Run: headless pygame with SDL's dummy video driver; simulated clock (each Clock.tick advances the game by its frame time, no real sleeping); random seed 0; keys injected as events and as key.get_pressed() state; no mouse input; restart key SPACE tapped at the start of phases 3 and 4.
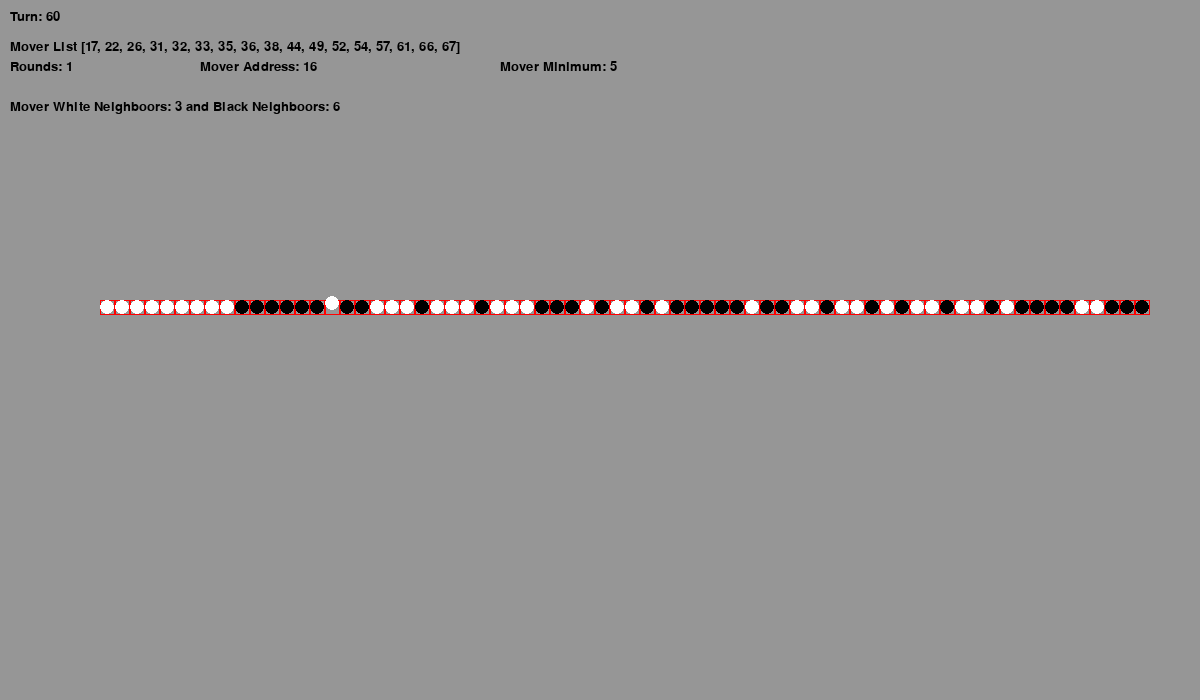
Frame 1 of 4 · flips 1–60 · no input
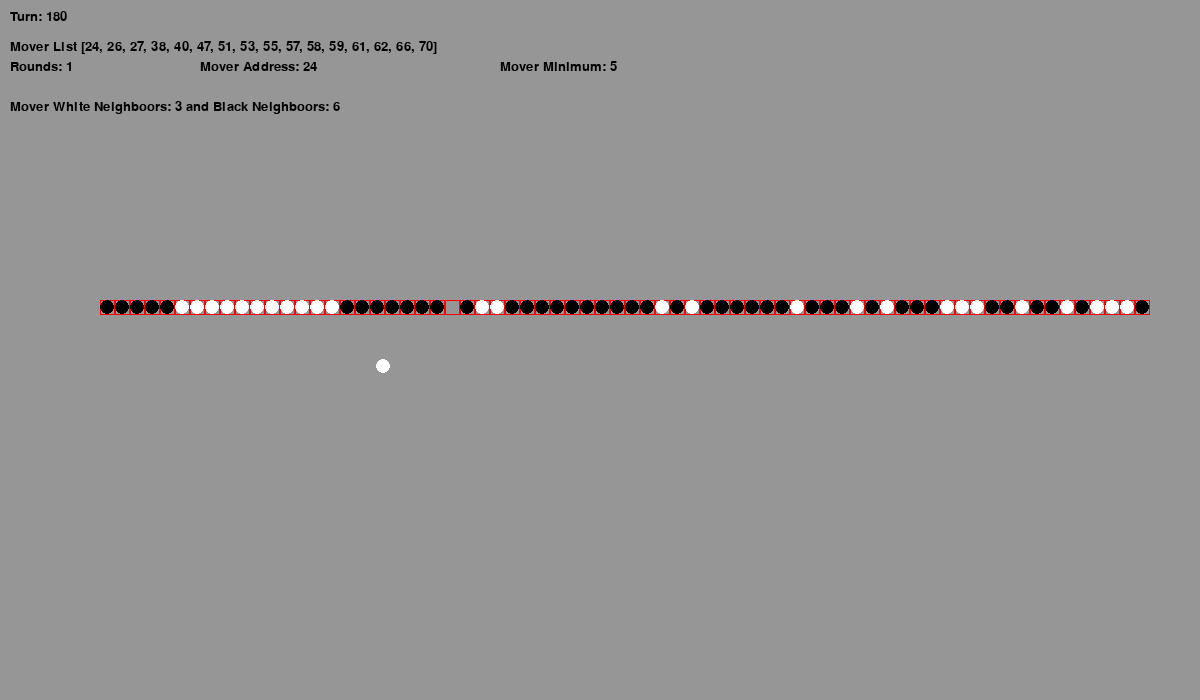
Frame 2 of 4 · flips 61–180 · tapped SPACE, RETURN · held RIGHT (→), D
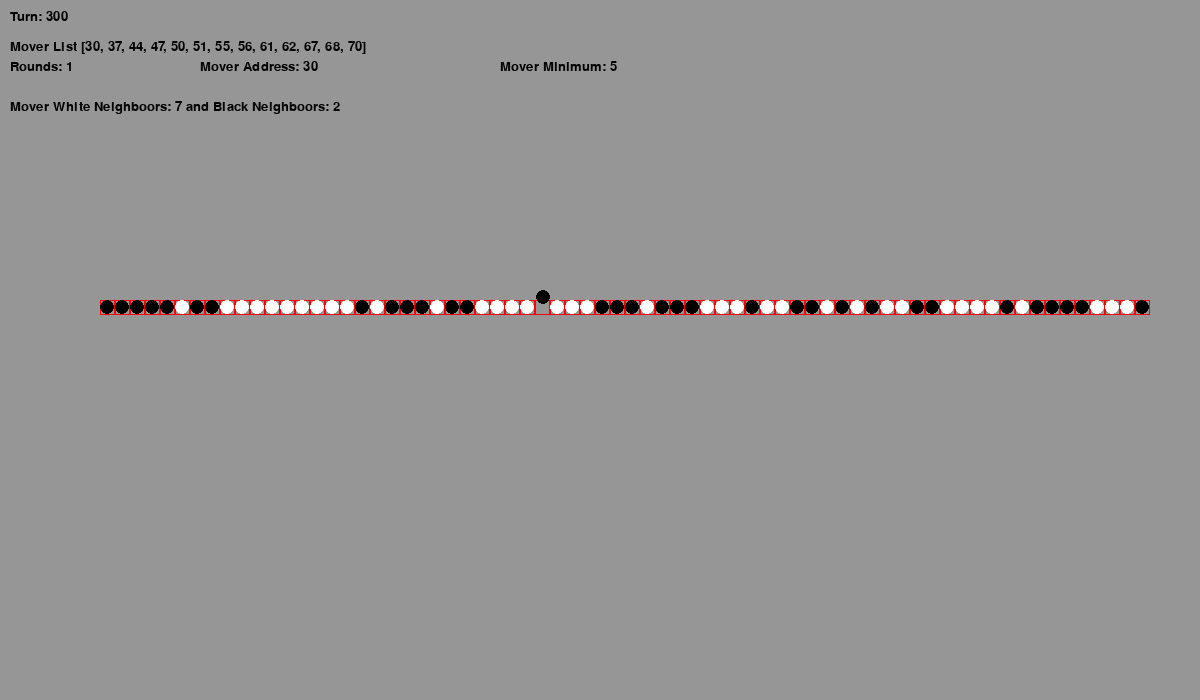
Frame 3 of 4 · flips 181–300 · tapped SPACE · held DOWN (↓), S
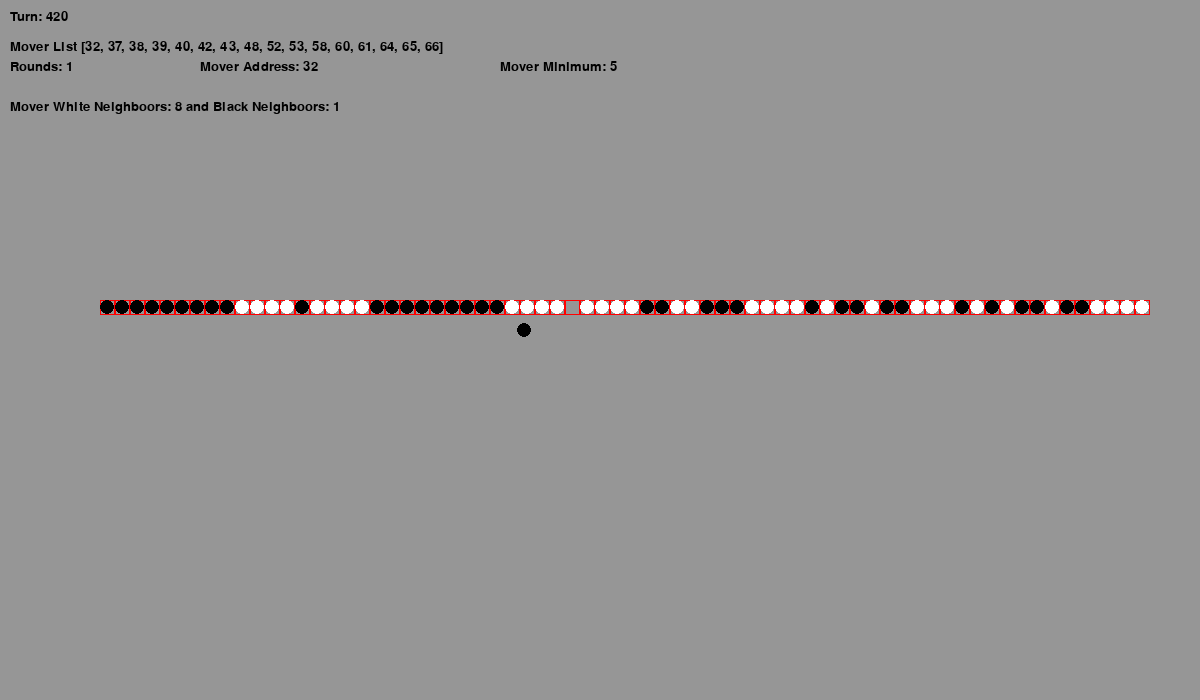
Frame 4 of 4 · flips 301–420 · tapped SPACE · held LEFT (←), A, UP (↑), W

The pygame program that drew these frames:

import pygame   # for visual interface
import math
import random
import os

# Initialize the game engine
pygame.init()

# Define some colors
BLACK    = (   0,   0,   0)
WHITE    = ( 255, 255, 255)
GREY	 = (150, 150, 150)
GREEN    = (   0, 255,   0)
RED      = ( 255,   0,   0)
BLUE     = (   0,   0, 255)
MYGREEN  = (  40, 100,  40)
YELLOW 	 = (255, 255, 0)
SAND 	 = (255, 255, 100)

# Function that prints text on screen
def text_to_screen(screen, text, x, y, size = 20,
            color = BLACK):
    text = str(text)
    font = pygame.font.SysFont('avenir', size)
    text = font.render(text, True, color)
    screen.blit(text, (x, y))

# Schelling Model objects

class House(object):
    """ Defines a house where agents can move in and out """
    def __init__(self, address, size=15, occupant_type ='', occupant_name =1): # remove legacy args when ready
        self.occupied = True
        self.occupant_type = occupant_type
        self.occupant_name = occupant_name
        self.address = address
        self.y = 300
        self.x = 100 + 15*(self.address - 1)
        self.size = size

    def draw(self, screen): 
        pygame.draw.rect(screen, RED, [self.x , self.y , self.size, self.size], 1)

    def update_occcupant_info(self, occupant):
        self.occupant_name = occupant.occupant_name
        self.occupant_type = occupant.occupant_type

class CityShape(object):
    """ Populate a city with houses following a specific shape  """
    def __init__(self, number_houses):
        self.number_houses = number_houses

    def init_houses(self):
        houses = {}
        for address in range(1,self.number_houses+1):
            houses[address] = House(address=address) 
        self.houses = houses

    def populate_line(self, init_x=100, init_y=300, padding=15):
        """ populates a horizontal line of houses going from left to right, starting at (init_x, and init_y) """
        self.init_houses()
        for address in self.houses:
            house = self.houses[address]
            house.y = init_y
            house.x = init_x + padding*(house.address -1)

    def populate_circle(self, center = (600, 350), padding=15):
        """ populate a circle of houses clockwise, starting at the midnight position"""
        self.init_houses()
        center_x, center_y = center
        cironference = self.number_houses*padding
        radius = cironference/(2*math.pi)
        angle = (2*math.pi)/self.number_houses
        init_x, init_y = center_x + radius, center_y + radius
        for address in self.houses:
            house = self.houses[address]
            angle_position = angle*(house.address - 1)  
            house.x = round((init_x-center_x)*math.cos(angle_position) - (init_y - center_y)*math.sin(angle_position)) + center_x
            house.y = round((init_x-center_x)*math.sin(angle_position) + (init_y - center_y)*math.cos(angle_position)) + center_y

    def populate_grid(self, init_x=150, init_y=150, padding=15):
        grid_size = math.ceil(math.sqrt(self.number_houses))
        #self.number_houses = grid_size*grid_size
        self.init_houses()
        for address in self.houses:
            y_pos  = math.floor(address/grid_size)
            x_pos = address % grid_size -1
            house = self.houses[address]
            house.x = init_x + padding*x_pos
            house.y = init_y + padding*y_pos

class Agent(object):
    """ Define an agent of the game """
    def __init__(self, color, tag, address, name):
        self.color = color
        self.type = tag
        self.name = name
        self.address = address
        self.x = 100 + 15*(self.address - 1)
        self.y = 300

    def update_housing_info(self, house):
        self.x = house.x + 7
        self.y = house.y + 7
        self.address = house.address

    def draw(self, screen):
        pygame.draw.circle(screen, self.color, [self.x+7, self.y+7], 7)

class StateofNeighbourhood(object):
    """ 
        For each house, defines composition of neighbourhood, list of movers in current round
        also establishes if current situation is an equilibrium
    """
    def __init__(self, houses, neighbourhood_size):
        self.houses = houses
        self.size = neighbourhood_size
        self.mover_list = []
        self.equilibrium = False
        self.round = 0

    def define_state(self):
        houses_dict = {house.address: house.occupant_type for house in self.houses}
        neighbourhood_data = {}
        for house in self.houses:
            pos = house.address
            #list_of_neighboors = [houses_dict.get(key) for key in range(max(1, pos-self.size), min(len(houses_dict), pos+self.size)+1) if key!=pos]
            list_of_neighboors = [houses_dict.get(key) for key in range(max(1, pos-self.size), min(len(houses_dict), pos+self.size)+1)]
            white_neighboors = list_of_neighboors.count('White')
            black_neighboors = list_of_neighboors.count('Black')
            total_neighboors = white_neighboors + black_neighboors
            neighbourhood_data[pos] = {'number_whites': white_neighboors, 'number_blacks': black_neighboors,
            'minimum' : math.ceil(total_neighboors/2),
            'occupant_type': house.occupant_type, 'address': house.address, 'is_mover': False}
        return neighbourhood_data

    def find_movers(self):
        neighbourhood_data = self.define_state()
        equilibrium_indicator = True
        for house in neighbourhood_data:
            neighbour = neighbourhood_data[house]
            if (neighbour['occupant_type'] == 'Black')&(neighbour['number_blacks'] < neighbour['minimum']):
                neighbour['is_mover'] = True
                equilibrium_indicator = False
            elif (neighbour['occupant_type'] == 'White')&(neighbour['number_whites'] < neighbour['minimum']):
                neighbour['is_mover'] = True
                equilibrium_indicator = False
            else :
                neighbour['is_mover'] = False
        self.equilibrium = equilibrium_indicator
        return neighbourhood_data

    def current_movers(self):
        neighbourhood_data = self.find_movers()
        if self.mover_list:
            for mover in self.mover_list:
                address = agent_dict[mover].address
                if not neighbourhood_data[address]['is_mover']:
                    self.mover_list.remove(mover)
        else:
            self.round +=1
            for house in neighbourhood_data:
                if neighbourhood_data[house]['is_mover']:
                    self.mover_list.append(house_dict[house].occupant_name)


def move_sequence(start, end, State):
    occupant_name = house_dict[start].occupant_name
    start_x = house_dict[start].x
    end_x = house_dict[end].x
    number_displaced = abs(end-start) 
    if start_x < end_x:
        sign = -1
    else: 
        sign = 1
    center_x = round((end_x+start_x)/2)
    center_y = 300
    angular_speed = math.pi/20
    agent = agent_dict[occupant_name]
    if abs(agent.x - end_x) > 10:
        new_x = round((agent.x-center_x)*math.cos(angular_speed) - (agent.y - center_y)*math.sin(angular_speed)) + center_x
        new_y = round((agent.x-center_x)*math.sin(angular_speed) + (agent.y - center_y)*math.cos(angular_speed)) + center_y
        agent.x = new_x
        agent.y = new_y
    else: 
        for ind in range(1,number_displaced+1):
            agent_temp = agent_dict[house_dict[start -sign*ind].occupant_name]
            agent_temp.address = start - sign*ind + sign
            agent_temp.x = 100 + 15*(agent_temp.address -1)
            house_dict[start - sign*ind + sign].occupant_name = agent_temp.name
            house_dict[start - sign*ind + sign].occupant_type = agent_temp.type
        agent.x = end_x
        agent.y = center_y
        agent.address = end
        house_dict[end].occupant_name = agent.name
        house_dict[end].occupant_type = agent.type
        State.mover_list.remove(agent.name)
        return 

agent_dict = {}
house_dict = {}
house_list = []
agent_type = [('Black',BLACK), ('White',WHITE)]
mixed_types = 35*agent_type
number_agents = 70
for ind in range(1,number_agents+1):
    tag, color = random.choice(agent_type) # random start
    #tag, color = mixed_types[ind-1]         # mixed neighbourhood state start
    house_dict[ind] = House(address = ind, occupant_type = tag, occupant_name = ind)
    agent_dict[ind] = Agent(color = color , tag = tag, address = ind, name = ind) 
    house_list.append(house_dict[ind])

State = StateofNeighbourhood(house_list, 4) # Initiate state object
#Open a window
size = (1200, 700)
screen = pygame.display.set_mode(size)
pygame.display.set_caption("Schelling Dynamic Segregation Game")

# Loop until the user clicks the close button.
done = False
# Used to manage how fast the screen updates
clock = pygame.time.Clock()

frame_rate = 40
turn =0

# -------- Main Program Loop -----------
while not done:
    # --- Main event loop
    for event in pygame.event.get(): # User did something
        if (event.type == pygame.QUIT) or (event.type == pygame.KEYDOWN and event.key == pygame.K_ESCAPE): # If user clicked close
            done = True # Flag that we are done so we exit this loop
        elif (event.type == pygame.KEYDOWN and event.key == pygame.K_SPACE): # restart simulation with random start
            for ind in range(1,number_agents+1):
                tag, color = random.choice(agent_type) # random start
                house_dict[ind] = House(address = ind, occupant_type = tag, occupant_name = ind)
                agent_dict[ind] = Agent(color = color , tag = tag, address = ind, name = ind) 
                house_list.append(house_dict[ind])
            State = StateofNeighbourhood(house_list, 4) # Initiate state object
        elif (event.type == pygame.KEYDOWN and event.key == pygame.K_s): # restart simulation with mixed stable start
            for ind in range(1,number_agents+1):
                tag, color = mixed_types[ind-1]         # mixed neighbourhood state start
                house_dict[ind] = House(address = ind, occupant_type = tag, occupant_name = ind)
                agent_dict[ind] = Agent(color = color , tag = tag, address = ind, name = ind) 
                house_list.append(house_dict[ind])
            State = StateofNeighbourhood(house_list, 4) # Initiate state object

        
 
    # First, clear the screen to white. Don't put other drawing commands
    # above this, or they will be erased with this command.

    screen.fill(GREY)

    for ind in house_dict:
        house_dict[ind].draw(screen)
        occupant_name = house_dict[ind].occupant_name
        agent = agent_dict[occupant_name]
        agent.draw(screen)

    if not State.equilibrium:
        neighbourhood_data = State.find_movers()
        State.current_movers()
        list_of_movers = State.mover_list
    #if True:
        for mover in list_of_movers:
            ind = agent_dict[mover].address
            if neighbourhood_data[ind]['is_mover']:
                start_ind = ind
                radius = max(start_ind-1, number_agents - start_ind)
                break
        if neighbourhood_data[start_ind]['occupant_type'] == 'Black':
            metric = 'number_blacks'
        else:
            metric = 'number_whites'
        for next_ind in range(1, radius+1):
            if neighbourhood_data[max(1,start_ind - next_ind)][metric]>=neighbourhood_data[max(1,start_ind - next_ind)]['minimum']:
                end_ind = max(1,start_ind - next_ind)
                move_sequence(start_ind,end_ind, State)
                break
            elif neighbourhood_data[min(start_ind + next_ind, number_agents)][metric]>=neighbourhood_data[min(start_ind + next_ind, number_agents)]['minimum']:
                end_ind = min(start_ind + next_ind, number_agents)
                move_sequence(start_ind,end_ind, State)
                break
        
    #else : State.equilibrium = True


    turn += 1
    text_to_screen(screen, 'Turn: {0}'.format(turn), 10,10, color = BLACK)
    text_to_screen(screen, 'Mover List {0}'.format(list_of_movers), 10,40)
    text_to_screen(screen, 'Rounds: {0}'.format(State.round), 10, 60)
    text_to_screen(screen, 'Mover Address: {0}'.format(ind), 200, 60)
    text_to_screen(screen, 'Mover Minimum: {0}'.format(neighbourhood_data[ind]['minimum']), 500, 60)
    text_to_screen(screen, 'Mover White Neighboors: {0} and Black Neighboors: {1}'.format(
        neighbourhood_data[ind]['number_whites'], 
        neighbourhood_data[ind]['number_blacks']), 10, 100)


    # --- Go ahead and update the screen with what we've drawn.

    pygame.display.flip()
 
    # --- Limit frames per second
    clock.tick(frame_rate)

pygame.quit()
